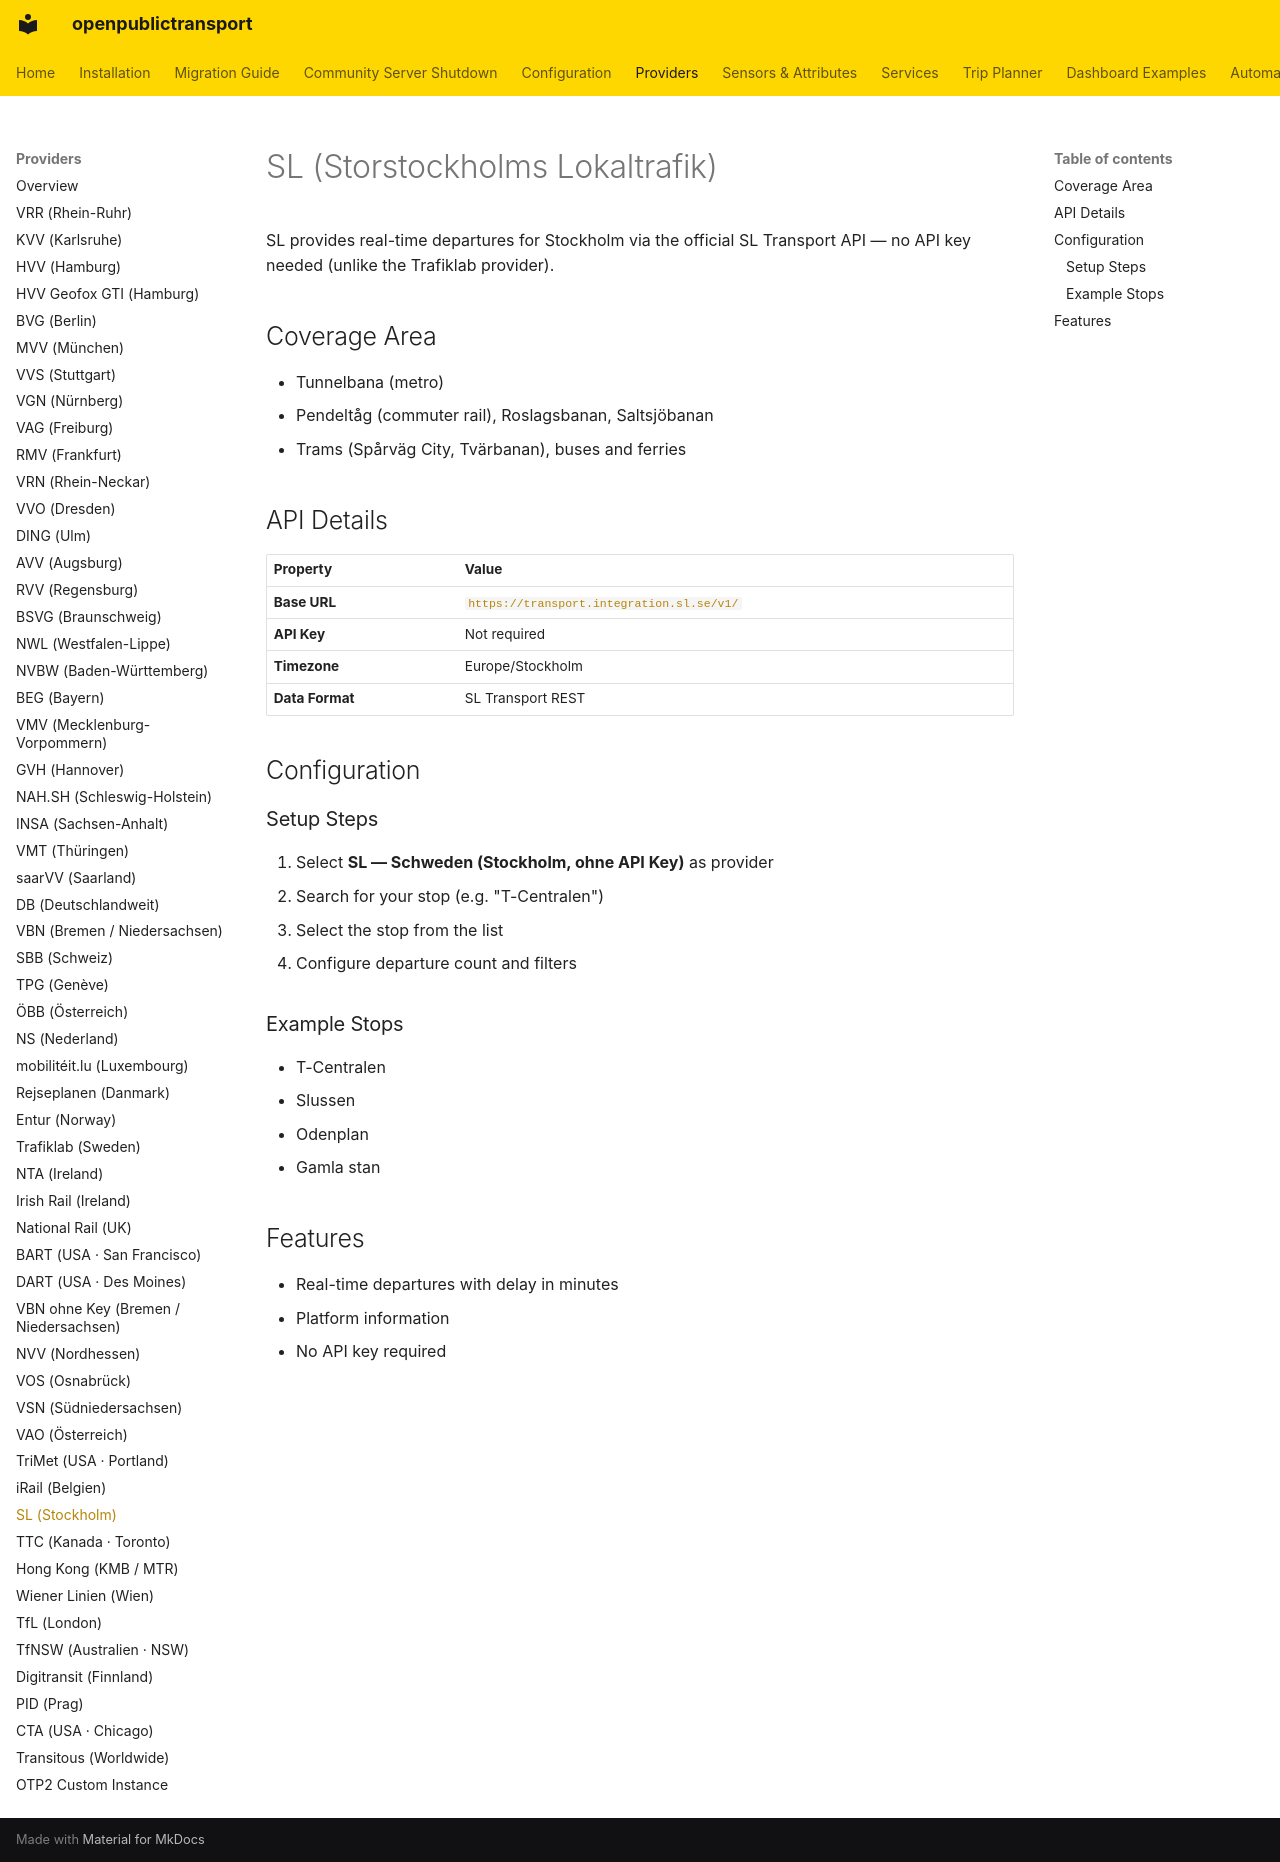

repository: NerdySoftPaw/openpublictransport · page: providers/sl/index.html · generator: mkdocs

# SL (Storstockholms Lokaltrafik)

SL provides real-time departures for Stockholm via the official SL Transport API — no API key needed (unlike the Trafiklab provider).

## Coverage Area

- Tunnelbana (metro)
- Pendeltåg (commuter rail), Roslagsbanan, Saltsjöbanan
- Trams (Spårväg City, Tvärbanan), buses and ferries

## API Details

| Property | Value |
|----------|-------|
| **Base URL** | `https://transport.integration.sl.se/v1/` |
| **API Key** | Not required |
| **Timezone** | Europe/Stockholm |
| **Data Format** | SL Transport REST |

## Configuration

### Setup Steps

1. Select **SL — Schweden (Stockholm, ohne API Key)** as provider
2. Search for your stop (e.g. "T-Centralen")
3. Select the stop from the list
4. Configure departure count and filters

### Example Stops

- T-Centralen
- Slussen
- Odenplan
- Gamla stan

## Features

- Real-time departures with delay in minutes
- Platform information
- No API key required
